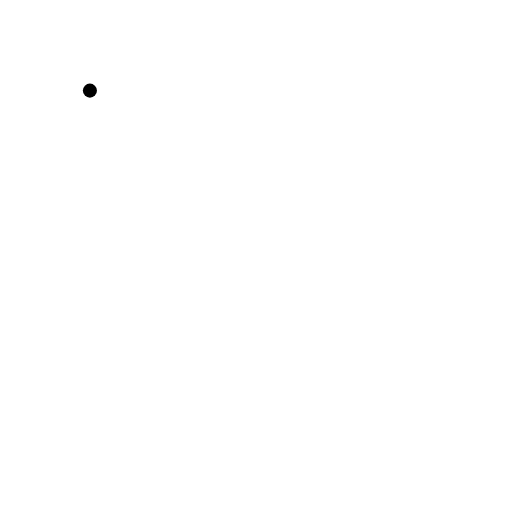
t = 0.00 s
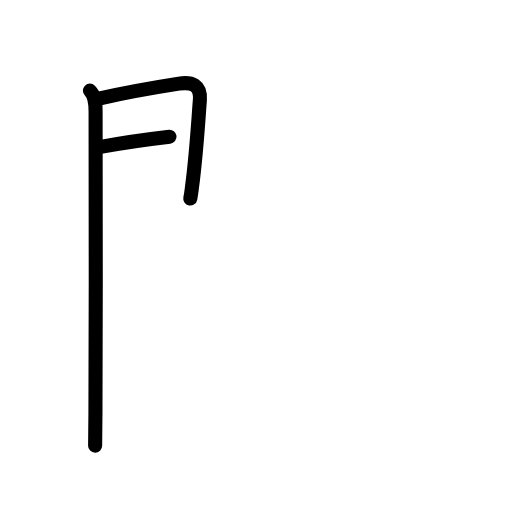
t = 2.75 s
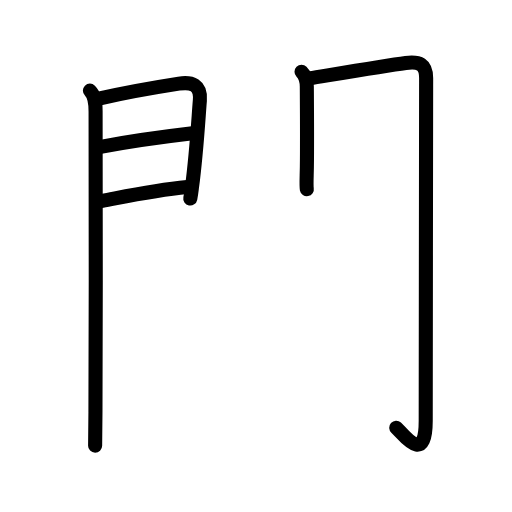
t = 5.56 s
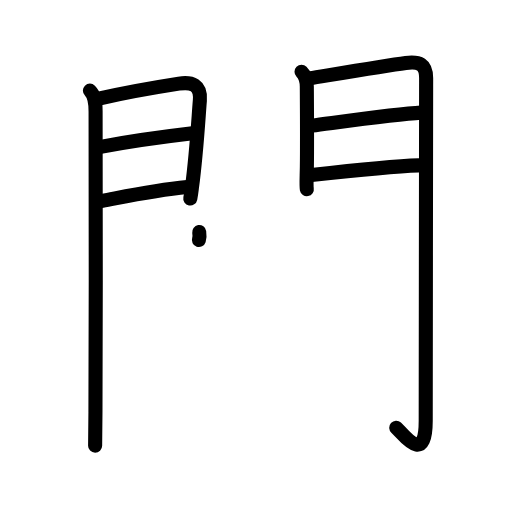
t = 8.38 s
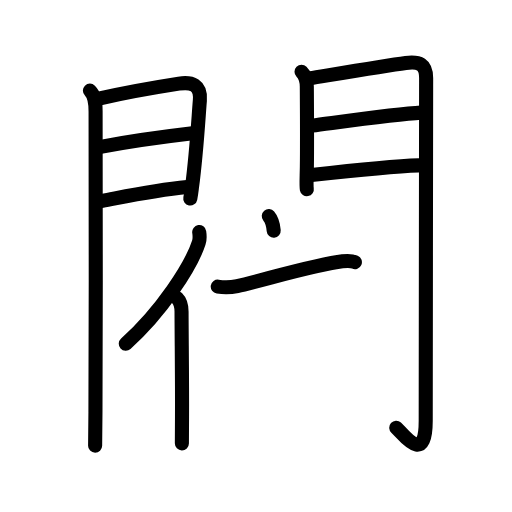
t = 11.25 s
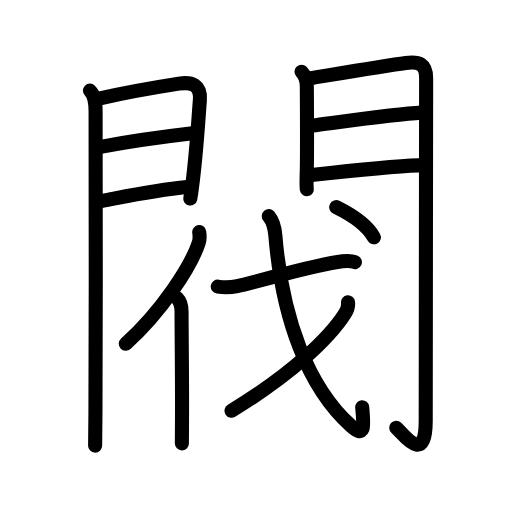
t = 14.00 s

The animated SVG that drew these frames (rendered in a browser with its animation timeline set to each time). Animation: 45 SMIL elements (animate=45); one cycle of 14.00 s.

<?xml version="1.0" encoding="UTF-8"?>
<!--
AniKanjiVG is licensed by CC-BY-SA Paul C. Sommerhoff (https://bitbucket.org/sommerhoff/anikanjivg).
AniKanjiVG uses KanjiVG which is licensed by CC-BY-SA Ulrich Apel (http://kanjivg.tagaini.net).
See also http://creativecommons.org/licenses/by-sa/3.0/
-->
<svg xmlns:kvg='http://kanjivg.tagaini.net' xmlns='http://www.w3.org/2000/svg' width='109' height='109' viewBox='0 0 109 109' style='fill:none;stroke:#000000;stroke-width:3;stroke-linecap:round;stroke-linejoin:round;' id="kvg:kanji_095a5"><g id="kvg:095a5" kvg:element="閥"><g id="kvg:095a5-g1" kvg:element="門" kvg:position="kamae" kvg:radical="general"><g id="kvg:095a5-g2" kvg:position="left"><path id="kvg:095a5-s1" kvg:type="㇑" d="M19.14,19.29c1.03,1.03,1.21,2.46,1.21,4.45c0,0.75,0.1,45.48-0.03,64c-0.02,3.66-0.05,6.22-0.07,7.13"><animate attributeName="d" begin="0.0s" dur="0.3333333333333333s" from="M19.14,19.29C19.14,19.29,19.14,19.29,19.14,19.29" to="M19.14,19.29c1.03,1.03,1.21,2.46,1.21,4.45" />
<animate attributeName="d" begin="0.3333333333333333s" dur="0.3333333333333333s" from="M19.14,19.29c1.03,1.03,1.21,2.46,1.21,4.45c0,0,0,0,0,0,0" to="M19.14,19.29c1.03,1.03,1.21,2.46,1.21,4.45c0,0.75,0.1,45.48-0.03,64" />
<animate attributeName="d" begin="0.6666666666666666s" dur="0.3333333333333333s" from="M19.14,19.29c1.03,1.03,1.21,2.46,1.21,4.45c0,0.75,0.1,45.48-0.03,64c0,0,0,0,0,0,0" to="M19.14,19.29c1.03,1.03,1.21,2.46,1.21,4.45c0,0.75,0.1,45.48-0.03,64c-0.02,3.66-0.05,6.22-0.07,7.13" />
</path>
<path id="kvg:095a5-s2" kvg:type="㇕a" d="M21.28,20.95c2.92-0.67,12.32-2.44,16.81-3.14c2.7-0.42,4.74,0.24,4.46,3.57c-0.32,3.84-0.7,11-1.66,18.31c-0.11,0.86-0.15,1.43-0.38,2.57"><animate attributeName="d" begin="1.0s" dur="0.25s" from="M21.28,20.95C21.28,20.95,21.28,20.95,21.28,20.95" to="M21.28,20.95c2.92-0.67,12.32-2.44,16.81-3.14" />
<animate attributeName="d" begin="1.25s" dur="0.25s" from="M21.28,20.95c2.92-0.67,12.32-2.44,16.81-3.14c0,0,0,0,0,0,0" to="M21.28,20.95c2.92-0.67,12.32-2.44,16.81-3.14c2.7-0.42,4.74,0.24,4.46,3.57" />
<animate attributeName="d" begin="1.5s" dur="0.25s" from="M21.28,20.95c2.92-0.67,12.32-2.44,16.81-3.14c2.7-0.42,4.74,0.24,4.46,3.57c0,0,0,0,0,0,0" to="M21.28,20.95c2.92-0.67,12.32-2.44,16.81-3.14c2.7-0.42,4.74,0.24,4.46,3.57c-0.32,3.84-0.7,11-1.66,18.31" />
<animate attributeName="d" begin="1.75s" dur="0.25s" from="M21.28,20.95c2.92-0.67,12.32-2.44,16.81-3.14c2.7-0.42,4.74,0.24,4.46,3.57c-0.32,3.84-0.7,11-1.66,18.31c0,0,0,0,0,0,0" to="M21.28,20.95c2.92-0.67,12.32-2.44,16.81-3.14c2.7-0.42,4.74,0.24,4.46,3.57c-0.32,3.84-0.7,11-1.66,18.31c-0.11,0.86-0.15,1.43-0.38,2.57" />
<animate attributeName="d" begin="0s" dur="1.0s" from="M-100,-100" to="M-100,-100" />
</path>
<path id="kvg:095a5-s3" kvg:type="㇐a" d="M21.42,31.26c6.83-1.26,14.33-2.27,19.56-2.88"><animate attributeName="d" begin="2.0s" dur="1.0s" from="M21.42,31.26C21.42,31.26,21.42,31.26,21.42,31.26" to="M21.42,31.26c6.83-1.26,14.33-2.27,19.56-2.88" />
<animate attributeName="d" begin="0s" dur="2.0s" from="M-100,-100" to="M-100,-100" />
</path>
<path id="kvg:095a5-s4" kvg:type="㇐a" d="M21.78,42.76c5.35-1.01,11.1-2.26,18.07-2.94"><animate attributeName="d" begin="3.0s" dur="1.0s" from="M21.78,42.76C21.78,42.76,21.78,42.76,21.78,42.76" to="M21.78,42.76c5.35-1.01,11.1-2.26,18.07-2.94" />
<animate attributeName="d" begin="0s" dur="3.0s" from="M-100,-100" to="M-100,-100" />
</path>
</g>
<g id="kvg:095a5-g3" kvg:position="right"><path id="kvg:095a5-s5" kvg:type="㇑" d="M64.19,15.26c0.9,0.9,1.13,1.86,1.13,3.23c0,0.55,0.09,10.85,0.01,17.01c-0.03,2.12-0.15,4.03-0.01,4.77"><animate attributeName="d" begin="4.0s" dur="0.3333333333333333s" from="M64.19,15.26C64.19,15.26,64.19,15.26,64.19,15.26" to="M64.19,15.26c0.9,0.9,1.13,1.86,1.13,3.23" />
<animate attributeName="d" begin="4.333333333333333s" dur="0.3333333333333333s" from="M64.19,15.26c0.9,0.9,1.13,1.86,1.13,3.23c0,0,0,0,0,0,0" to="M64.19,15.26c0.9,0.9,1.13,1.86,1.13,3.23c0,0.55,0.09,10.85,0.01,17.01" />
<animate attributeName="d" begin="4.666666666666667s" dur="0.3333333333333333s" from="M64.19,15.26c0.9,0.9,1.13,1.86,1.13,3.23c0,0.55,0.09,10.85,0.01,17.01c0,0,0,0,0,0,0" to="M64.19,15.26c0.9,0.9,1.13,1.86,1.13,3.23c0,0.55,0.09,10.85,0.01,17.01c-0.03,2.12-0.15,4.03-0.01,4.77" />
<animate attributeName="d" begin="0s" dur="4.0s" from="M-100,-100" to="M-100,-100" />
</path>
<path id="kvg:095a5-s6" kvg:type="㇆a" d="M66.05,16.66c3.57-0.58,15.79-2.67,20.34-3.26c2.89-0.38,4.33,0.27,4.33,3.23c0,7.13-0.09,59.26-0.09,73c0,9.62-4.82,2.72-6.27,1.43"><animate attributeName="d" begin="5.0s" dur="0.25s" from="M66.05,16.66C66.05,16.66,66.05,16.66,66.05,16.66" to="M66.05,16.66c3.57-0.58,15.79-2.67,20.34-3.26" />
<animate attributeName="d" begin="5.25s" dur="0.25s" from="M66.05,16.66c3.57-0.58,15.79-2.67,20.34-3.26c0,0,0,0,0,0,0" to="M66.05,16.66c3.57-0.58,15.79-2.67,20.34-3.26c2.89-0.38,4.33,0.27,4.33,3.23" />
<animate attributeName="d" begin="5.5s" dur="0.25s" from="M66.05,16.66c3.57-0.58,15.79-2.67,20.34-3.26c2.89-0.38,4.33,0.27,4.33,3.23c0,0,0,0,0,0,0" to="M66.05,16.66c3.57-0.58,15.79-2.67,20.34-3.26c2.89-0.38,4.33,0.27,4.33,3.23c0,7.13-0.09,59.26-0.09,73" />
<animate attributeName="d" begin="5.75s" dur="0.25s" from="M66.05,16.66c3.57-0.58,15.79-2.67,20.34-3.26c2.89-0.38,4.33,0.27,4.33,3.23c0,7.13-0.09,59.26-0.09,73c0,0,0,0,0,0,0" to="M66.05,16.66c3.57-0.58,15.79-2.67,20.34-3.26c2.89-0.38,4.33,0.27,4.33,3.23c0,7.13-0.09,59.26-0.09,73c0,9.62-4.82,2.72-6.27,1.43" />
<animate attributeName="d" begin="0s" dur="5.0s" from="M-100,-100" to="M-100,-100" />
</path>
<path id="kvg:095a5-s7" kvg:type="㇐a" d="M66.49,26.72c5.63-0.72,18.01-2.47,23.15-2.74"><animate attributeName="d" begin="6.0s" dur="1.0s" from="M66.49,26.72C66.49,26.72,66.49,26.72,66.49,26.72" to="M66.49,26.72c5.63-0.72,18.01-2.47,23.15-2.74" />
<animate attributeName="d" begin="0s" dur="6.0s" from="M-100,-100" to="M-100,-100" />
</path>
<path id="kvg:095a5-s8" kvg:type="㇐a" d="M66.3,37.26c6.82-0.76,17.45-1.88,22.8-2.06"><animate attributeName="d" begin="7.0s" dur="1.0s" from="M66.3,37.26C66.3,37.26,66.3,37.26,66.3,37.26" to="M66.3,37.26c6.82-0.76,17.45-1.88,22.8-2.06" />
<animate attributeName="d" begin="0s" dur="7.0s" from="M-100,-100" to="M-100,-100" />
</path>
</g>
</g>
<g id="kvg:095a5-g4" kvg:element="伐" kvg:phon="伐"><g id="kvg:095a5-g5" kvg:element="亻" kvg:variant="true" kvg:original="人" kvg:position="left"><path id="kvg:095a5-s9" kvg:type="㇒" d="M42.41,49.4c0.1,0.65,0.17,1.46-0.09,2.25c-1.63,5.02-7.94,14.73-15.54,21.53"><animate attributeName="d" begin="8.0s" dur="0.5s" from="M42.41,49.4C42.41,49.4,42.41,49.4,42.41,49.4" to="M42.41,49.4c0.1,0.65,0.17,1.46-0.09,2.25" />
<animate attributeName="d" begin="8.5s" dur="0.5s" from="M42.41,49.4c0.1,0.65,0.17,1.46-0.09,2.25c0,0,0,0,0,0,0" to="M42.41,49.4c0.1,0.65,0.17,1.46-0.09,2.25c-1.63,5.02-7.94,14.73-15.54,21.53" />
<animate attributeName="d" begin="0s" dur="8.0s" from="M-100,-100" to="M-100,-100" />
</path>
<path id="kvg:095a5-s10" kvg:type="㇑" d="M37.68,63.46c0.86,0.86,0.97,2.03,0.97,2.91c0.02,6.1,0.14,15.46,0.1,22.38c-0.02,2.36-0.03,4.33-0.03,5.64"><animate attributeName="d" begin="9.0s" dur="0.3333333333333333s" from="M37.68,63.46C37.68,63.46,37.68,63.46,37.68,63.46" to="M37.68,63.46c0.86,0.86,0.97,2.03,0.97,2.91" />
<animate attributeName="d" begin="9.333333333333334s" dur="0.3333333333333333s" from="M37.68,63.46c0.86,0.86,0.97,2.03,0.97,2.91c0,0,0,0,0,0,0" to="M37.68,63.46c0.86,0.86,0.97,2.03,0.97,2.91c0.02,6.1,0.14,15.46,0.1,22.38" />
<animate attributeName="d" begin="9.666666666666666s" dur="0.3333333333333333s" from="M37.68,63.46c0.86,0.86,0.97,2.03,0.97,2.91c0.02,6.1,0.14,15.46,0.1,22.38c0,0,0,0,0,0,0" to="M37.68,63.46c0.86,0.86,0.97,2.03,0.97,2.91c0.02,6.1,0.14,15.46,0.1,22.38c-0.02,2.36-0.03,4.33-0.03,5.64" />
<animate attributeName="d" begin="0s" dur="9.0s" from="M-100,-100" to="M-100,-100" />
</path>
</g>
<g id="kvg:095a5-g6" kvg:element="戈" kvg:position="right"><g id="kvg:095a5-g7" kvg:element="弋" kvg:part="1"><path id="kvg:095a5-s11" kvg:type="㇐" d="M46.36,61.02c1.52,0.23,2.62,0.21,4.15-0.12c4.72-1.02,16.97-4.68,22.38-5.27c1-0.11,2.16-0.04,2.66,0.18"><animate attributeName="d" begin="10.0s" dur="0.3333333333333333s" from="M46.36,61.02C46.36,61.02,46.36,61.02,46.36,61.02" to="M46.36,61.02c1.52,0.23,2.62,0.21,4.15-0.12" />
<animate attributeName="d" begin="10.333333333333334s" dur="0.3333333333333333s" from="M46.36,61.02c1.52,0.23,2.62,0.21,4.15-0.12c0,0,0,0,0,0,0" to="M46.36,61.02c1.52,0.23,2.62,0.21,4.15-0.12c4.72-1.02,16.97-4.68,22.38-5.27" />
<animate attributeName="d" begin="10.666666666666666s" dur="0.3333333333333333s" from="M46.36,61.02c1.52,0.23,2.62,0.21,4.15-0.12c4.72-1.02,16.97-4.68,22.38-5.27c0,0,0,0,0,0,0" to="M46.36,61.02c1.52,0.23,2.62,0.21,4.15-0.12c4.72-1.02,16.97-4.68,22.38-5.27c1-0.11,2.16-0.04,2.66,0.18" />
<animate attributeName="d" begin="0s" dur="10.0s" from="M-100,-100" to="M-100,-100" />
</path>
<path id="kvg:095a5-s12" kvg:type="㇂" d="M57.22,46c0.84,0.99,1.23,2.01,1.4,4.14c1.47,17.77,6.95,32.29,16.08,40.51c2.94,2.65,2.83,0.42,2.41-3.95"><animate attributeName="d" begin="11.0s" dur="0.3333333333333333s" from="M57.22,46C57.22,46,57.22,46,57.22,46" to="M57.22,46c0.84,0.99,1.23,2.01,1.4,4.14" />
<animate attributeName="d" begin="11.333333333333334s" dur="0.3333333333333333s" from="M57.22,46c0.84,0.99,1.23,2.01,1.4,4.14c0,0,0,0,0,0,0" to="M57.22,46c0.84,0.99,1.23,2.01,1.4,4.14c1.47,17.77,6.95,32.29,16.08,40.51" />
<animate attributeName="d" begin="11.666666666666666s" dur="0.3333333333333333s" from="M57.22,46c0.84,0.99,1.23,2.01,1.4,4.14c1.47,17.77,6.95,32.29,16.08,40.51c0,0,0,0,0,0,0" to="M57.22,46c0.84,0.99,1.23,2.01,1.4,4.14c1.47,17.77,6.95,32.29,16.08,40.51c2.94,2.65,2.83,0.42,2.41-3.95" />
<animate attributeName="d" begin="0s" dur="11.0s" from="M-100,-100" to="M-100,-100" />
</path>
</g>
<g id="kvg:095a5-g8" kvg:element="丿"><path id="kvg:095a5-s13" kvg:type="㇒" d="M74.09,64.37c0.11,0.9-0.17,1.65-0.64,2.39c-3.37,5.27-11.41,12.95-24.16,20.68"><animate attributeName="d" begin="12.0s" dur="0.5s" from="M74.09,64.37C74.09,64.37,74.09,64.37,74.09,64.37" to="M74.09,64.37c0.11,0.9-0.17,1.65-0.64,2.39" />
<animate attributeName="d" begin="12.5s" dur="0.5s" from="M74.09,64.37c0.11,0.9-0.17,1.65-0.64,2.39c0,0,0,0,0,0,0" to="M74.09,64.37c0.11,0.9-0.17,1.65-0.64,2.39c-3.37,5.27-11.41,12.95-24.16,20.68" />
<animate attributeName="d" begin="0s" dur="12.0s" from="M-100,-100" to="M-100,-100" />
</path>
</g>
<g id="kvg:095a5-g9" kvg:element="弋" kvg:part="2"><g id="kvg:095a5-g10" kvg:element="丶"><path id="kvg:095a5-s14" kvg:type="㇔" d="M71.58,44.1c3.53,1.74,6.55,3.77,8.02,6.42"><animate attributeName="d" begin="13.0s" dur="1.0s" from="M71.58,44.1C71.58,44.1,71.58,44.1,71.58,44.1" to="M71.58,44.1c3.53,1.74,6.55,3.77,8.02,6.42" />
<animate attributeName="d" begin="0s" dur="13.0s" from="M-100,-100" to="M-100,-100" />
</path>
</g>
</g>
</g>
</g>
</g>
</svg>
